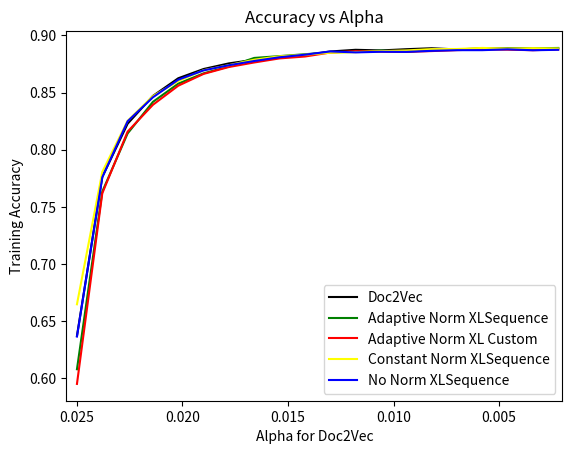

Write Python code to recreate this figure.
import matplotlib.pyplot as plt

alpha = [0.025000,0.0238,0.0226,0.0214,0.0202,0.019,0.0178,0.0166,0.0154,0.0142,
        0.013,0.0118,0.0106,0.0094,0.0082,0.007,.0058,0.0046,0.0034,0.002200]

ad_d2v_xlseq = [0.608040, 0.763400,0.814240,0.841880,0.857800,0.866800,0.872840,
                0.880280,0.881880,0.883520,0.885120,0.885600,0.886720,0.885560,
                0.887320,0.887440,0.888120,0.888600,0.888720,0.889000]
d2v = [0.637160,0.7762,0.822760 ,0.847080,0.862520,0.870600,0.87552,0.87868,
        0.88148,0.88276,0.88592,0.8874,0.88684,0.88792,0.88876,0.88772,0.88864,
        0.88852,0.8888,0.888600]
ad_d2v_xllm = [0.595200,0.761880,0.815840,0.839320,0.856,0.866320,0.872360,
                0.876320,0.879880,0.881520,0.885000,0.886200,0.885720,0.885640,
                0.886280,0.887120,0.887760,0.887520,0.887040,0.887720]
nonorm_d2v_xlseq = [0.636640,0.775920,0.824880,0.845880,0.861240,0.869400,0.873920,
                    0.877600,0.880880,0.883120,0.885960,0.885120,0.885680,0.885560,
                    0.886480,0.887080,0.887080,0.887800,0.887000,0.887400]
norm10_d2v_xlseq=[0.664840,0.780600,0.825280,0.846880,0.860160,0.869560,0.874,
                    0.878720,0.881720,0.883120,0.884840,0.885320,.886200,0.88684,
                    0.888000,0.888120,0.889040,0.888440,0.888840,0.888560]

fig, ax = plt.subplots()
plt.plot(alpha, d2v, color = 'black')
plt.plot(alpha, ad_d2v_xlseq, color = 'green')
plt.plot(alpha, ad_d2v_xllm, color = 'red')
plt.plot(alpha, norm10_d2v_xlseq, color = 'yellow')
plt.plot(alpha, nonorm_d2v_xlseq, color = 'blue')
ax.set_xlim(0.0255, 0.002)
plt.xlabel("Alpha for Doc2Vec")
plt.ylabel("Training Accuracy")
plt.title("Accuracy vs Alpha")
plt.legend(("Doc2Vec", "Adaptive Norm XLSequence", "Adaptive Norm XL Custom",
            "Constant Norm XLSequence", "No Norm XLSequence"))
plt.show()
